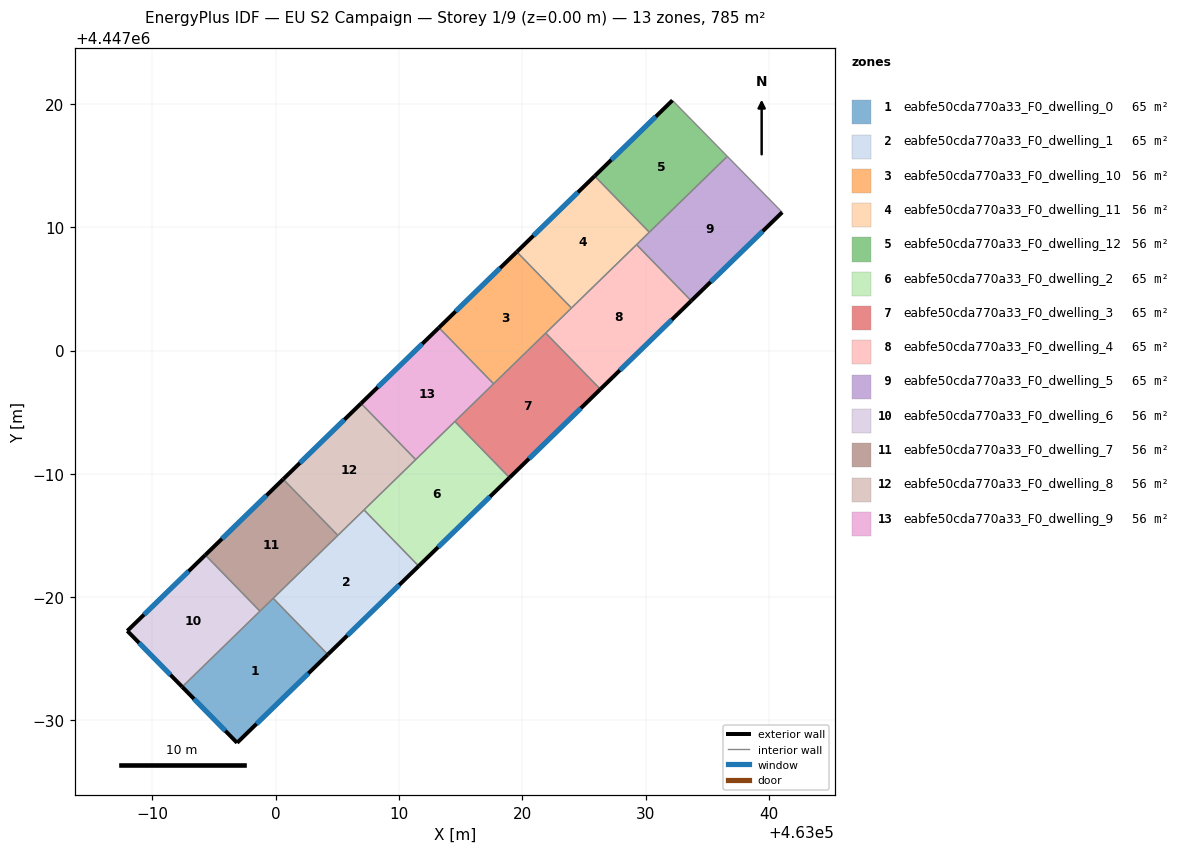
=== STOREY PLAN SPEC (per zone: floor XY polygon, exterior-wall plan segments, windows/doors) ===
zone 1: eabfe50cda770a33_F0_dwelling_0  (65.4 m²)
  floor: (462999.79, 4446979.89) (463004.23, 4446975.34) (462996.87, 4446968.17) (462992.41, 4446972.71)
  exterior wall: (462996.87, 4446968.17) – (463004.23, 4446975.34)  [10.3 m]
    window: (462998.44, 4446969.71) – (463002.65, 4446973.80)  [10.1 m²]
  exterior wall: (462992.41, 4446972.71) – (462996.87, 4446968.17)  [6.4 m]
    window: (462993.37, 4446971.74) – (462995.91, 4446969.15)  [6.2 m²]
  interior walls: 3
zone 2: eabfe50cda770a33_F0_dwelling_1  (65.4 m²)
  floor: (463007.16, 4446987.07) (463011.60, 4446982.51) (463004.23, 4446975.34) (462999.79, 4446979.89)
  exterior wall: (463004.23, 4446975.34) – (463011.60, 4446982.51)  [10.3 m]
    window: (463005.81, 4446976.88) – (463010.02, 4446980.98)  [10.1 m²]
  interior walls: 4
zone 3: eabfe50cda770a33_F0_dwelling_10  (56.1 m²)
  floor: (463019.56, 4447008.00) (463023.99, 4447003.45) (463017.67, 4446997.30) (463013.24, 4447001.86)
  exterior wall: (463019.56, 4447008.00) – (463013.24, 4447001.86)  [8.8 m]
    window: (463018.20, 4447006.69) – (463014.59, 4447003.17)  [8.6 m²]
  interior walls: 4
zone 4: eabfe50cda770a33_F0_dwelling_11  (56.1 m²)
  floor: (463025.88, 4447014.15) (463030.31, 4447009.59) (463023.99, 4447003.45) (463019.56, 4447008.00)
  exterior wall: (463025.88, 4447014.15) – (463019.56, 4447008.00)  [8.8 m]
    window: (463024.52, 4447012.84) – (463020.91, 4447009.32)  [8.6 m²]
  interior walls: 4
zone 5: eabfe50cda770a33_F0_dwelling_12  (56.1 m²)
  floor: (463032.18, 4447020.29) (463036.64, 4447015.75) (463030.31, 4447009.59) (463025.88, 4447014.15)
  exterior wall: (463032.18, 4447020.29) – (463025.88, 4447014.15)  [8.8 m]
    window: (463030.83, 4447018.98) – (463027.23, 4447015.47)  [8.6 m²]
  interior walls: 3
zone 6: eabfe50cda770a33_F0_dwelling_2  (65.4 m²)
  floor: (463014.53, 4446994.24) (463018.97, 4446989.68) (463011.60, 4446982.51) (463007.16, 4446987.07)
  exterior wall: (463011.60, 4446982.51) – (463018.97, 4446989.68)  [10.3 m]
    window: (463013.18, 4446984.05) – (463017.39, 4446988.15)  [10.1 m²]
  interior walls: 4
zone 7: eabfe50cda770a33_F0_dwelling_3  (65.4 m²)
  floor: (463021.91, 4447001.42) (463026.34, 4446996.86) (463018.97, 4446989.68) (463014.53, 4446994.24)
  exterior wall: (463018.97, 4446989.68) – (463026.34, 4446996.86)  [10.3 m]
    window: (463020.55, 4446991.22) – (463024.76, 4446995.32)  [10.1 m²]
  interior walls: 4
zone 8: eabfe50cda770a33_F0_dwelling_4  (65.4 m²)
  floor: (463029.28, 4447008.59) (463033.71, 4447004.03) (463026.34, 4446996.86) (463021.91, 4447001.42)
  exterior wall: (463026.34, 4446996.86) – (463033.71, 4447004.03)  [10.3 m]
    window: (463027.92, 4446998.39) – (463032.13, 4447002.49)  [10.1 m²]
  interior walls: 4
zone 9: eabfe50cda770a33_F0_dwelling_5  (65.4 m²)
  floor: (463036.64, 4447015.75) (463041.09, 4447011.21) (463033.71, 4447004.03) (463029.28, 4447008.59)
  exterior wall: (463033.71, 4447004.03) – (463041.09, 4447011.21)  [10.3 m]
    window: (463035.29, 4447005.57) – (463039.51, 4447009.67)  [10.1 m²]
  interior walls: 4
zone 10: eabfe50cda770a33_F0_dwelling_6  (56.1 m²)
  floor: (462994.29, 4446983.41) (462998.72, 4446978.85) (462992.41, 4446972.71) (462987.96, 4446977.25)
  exterior wall: (462987.96, 4446977.25) – (462992.41, 4446972.71)  [6.4 m]
    window: (462988.91, 4446976.28) – (462991.46, 4446973.69)  [6.2 m²]
  exterior wall: (462994.29, 4446983.41) – (462987.96, 4446977.25)  [8.8 m]
    window: (462992.93, 4446982.09) – (462989.32, 4446978.57)  [8.7 m²]
  interior walls: 2
zone 11: eabfe50cda770a33_F0_dwelling_7  (56.1 m²)
  floor: (463000.60, 4446989.56) (463005.04, 4446985.00) (462998.72, 4446978.85) (462994.29, 4446983.41)
  exterior wall: (463000.60, 4446989.56) – (462994.29, 4446983.41)  [8.8 m]
    window: (462999.25, 4446988.24) – (462995.64, 4446984.73)  [8.6 m²]
  interior walls: 4
zone 12: eabfe50cda770a33_F0_dwelling_8  (56.1 m²)
  floor: (463006.92, 4446995.71) (463011.36, 4446991.15) (463005.04, 4446985.00) (463000.60, 4446989.56)
  exterior wall: (463006.92, 4446995.71) – (463000.60, 4446989.56)  [8.8 m]
    window: (463005.57, 4446994.39) – (463001.96, 4446990.88)  [8.6 m²]
  interior walls: 4
zone 13: eabfe50cda770a33_F0_dwelling_9  (56.1 m²)
  floor: (463013.24, 4447001.86) (463017.67, 4446997.30) (463011.36, 4446991.15) (463006.92, 4446995.71)
  exterior wall: (463013.24, 4447001.86) – (463006.92, 4446995.71)  [8.8 m]
    window: (463011.89, 4447000.54) – (463008.28, 4446997.02)  [8.6 m²]
  interior walls: 4

=== DERIVED (storey summary) ===
Building: EU S2 Campaign
Storey: 1 of 9  (floor level z = 0.00 m)
Storey gross floor area: 784.8 m²
Zones on this storey: 13
  - eabfe50cda770a33_F0_dwelling_0: floor 65.4 m²; exterior wall 16.6 m (49.9 m²); 2 window(s) 16.3 m²; WWR 32.7%
  - eabfe50cda770a33_F0_dwelling_1: floor 65.4 m²; exterior wall 10.3 m (30.9 m²); 1 window(s) 10.1 m²; WWR 32.7%
  - eabfe50cda770a33_F0_dwelling_10: floor 56.1 m²; exterior wall 8.8 m (26.4 m²); 1 window(s) 8.6 m²; WWR 32.7%
  - eabfe50cda770a33_F0_dwelling_11: floor 56.1 m²; exterior wall 8.8 m (26.4 m²); 1 window(s) 8.6 m²; WWR 32.7%
  - eabfe50cda770a33_F0_dwelling_12: floor 56.1 m²; exterior wall 8.8 m (26.4 m²); 1 window(s) 8.6 m²; WWR 32.7%
  - eabfe50cda770a33_F0_dwelling_2: floor 65.4 m²; exterior wall 10.3 m (30.9 m²); 1 window(s) 10.1 m²; WWR 32.7%
  - eabfe50cda770a33_F0_dwelling_3: floor 65.4 m²; exterior wall 10.3 m (30.9 m²); 1 window(s) 10.1 m²; WWR 32.7%
  - eabfe50cda770a33_F0_dwelling_4: floor 65.4 m²; exterior wall 10.3 m (30.9 m²); 1 window(s) 10.1 m²; WWR 32.7%
  - eabfe50cda770a33_F0_dwelling_5: floor 65.4 m²; exterior wall 10.3 m (30.9 m²); 1 window(s) 10.1 m²; WWR 32.7%
  - eabfe50cda770a33_F0_dwelling_6: floor 56.1 m²; exterior wall 15.2 m (45.6 m²); 2 window(s) 14.9 m²; WWR 32.7%
  - eabfe50cda770a33_F0_dwelling_7: floor 56.1 m²; exterior wall 8.8 m (26.4 m²); 1 window(s) 8.6 m²; WWR 32.7%
  - eabfe50cda770a33_F0_dwelling_8: floor 56.1 m²; exterior wall 8.8 m (26.4 m²); 1 window(s) 8.6 m²; WWR 32.7%
  - eabfe50cda770a33_F0_dwelling_9: floor 56.1 m²; exterior wall 8.8 m (26.4 m²); 1 window(s) 8.6 m²; WWR 32.7%
Zone adjacency (shared interzone walls):
  - eabfe50cda770a33_F0_dwelling_0 ↔ eabfe50cda770a33_F0_dwelling_1
  - eabfe50cda770a33_F0_dwelling_0 ↔ eabfe50cda770a33_F0_dwelling_6
  - eabfe50cda770a33_F0_dwelling_0 ↔ eabfe50cda770a33_F0_dwelling_7
  - eabfe50cda770a33_F0_dwelling_1 ↔ eabfe50cda770a33_F0_dwelling_2
  - eabfe50cda770a33_F0_dwelling_1 ↔ eabfe50cda770a33_F0_dwelling_7
  - eabfe50cda770a33_F0_dwelling_1 ↔ eabfe50cda770a33_F0_dwelling_8
  - eabfe50cda770a33_F0_dwelling_10 ↔ eabfe50cda770a33_F0_dwelling_11
  - eabfe50cda770a33_F0_dwelling_10 ↔ eabfe50cda770a33_F0_dwelling_3
  - eabfe50cda770a33_F0_dwelling_10 ↔ eabfe50cda770a33_F0_dwelling_4
  - eabfe50cda770a33_F0_dwelling_10 ↔ eabfe50cda770a33_F0_dwelling_9
  - eabfe50cda770a33_F0_dwelling_11 ↔ eabfe50cda770a33_F0_dwelling_12
  - eabfe50cda770a33_F0_dwelling_11 ↔ eabfe50cda770a33_F0_dwelling_4
  - eabfe50cda770a33_F0_dwelling_11 ↔ eabfe50cda770a33_F0_dwelling_5
  - eabfe50cda770a33_F0_dwelling_12 ↔ eabfe50cda770a33_F0_dwelling_5
  - eabfe50cda770a33_F0_dwelling_2 ↔ eabfe50cda770a33_F0_dwelling_3
  - eabfe50cda770a33_F0_dwelling_2 ↔ eabfe50cda770a33_F0_dwelling_8
  - eabfe50cda770a33_F0_dwelling_2 ↔ eabfe50cda770a33_F0_dwelling_9
  - eabfe50cda770a33_F0_dwelling_3 ↔ eabfe50cda770a33_F0_dwelling_4
  - eabfe50cda770a33_F0_dwelling_3 ↔ eabfe50cda770a33_F0_dwelling_9
  - eabfe50cda770a33_F0_dwelling_4 ↔ eabfe50cda770a33_F0_dwelling_5
  - eabfe50cda770a33_F0_dwelling_6 ↔ eabfe50cda770a33_F0_dwelling_7
  - eabfe50cda770a33_F0_dwelling_7 ↔ eabfe50cda770a33_F0_dwelling_8
  - eabfe50cda770a33_F0_dwelling_8 ↔ eabfe50cda770a33_F0_dwelling_9